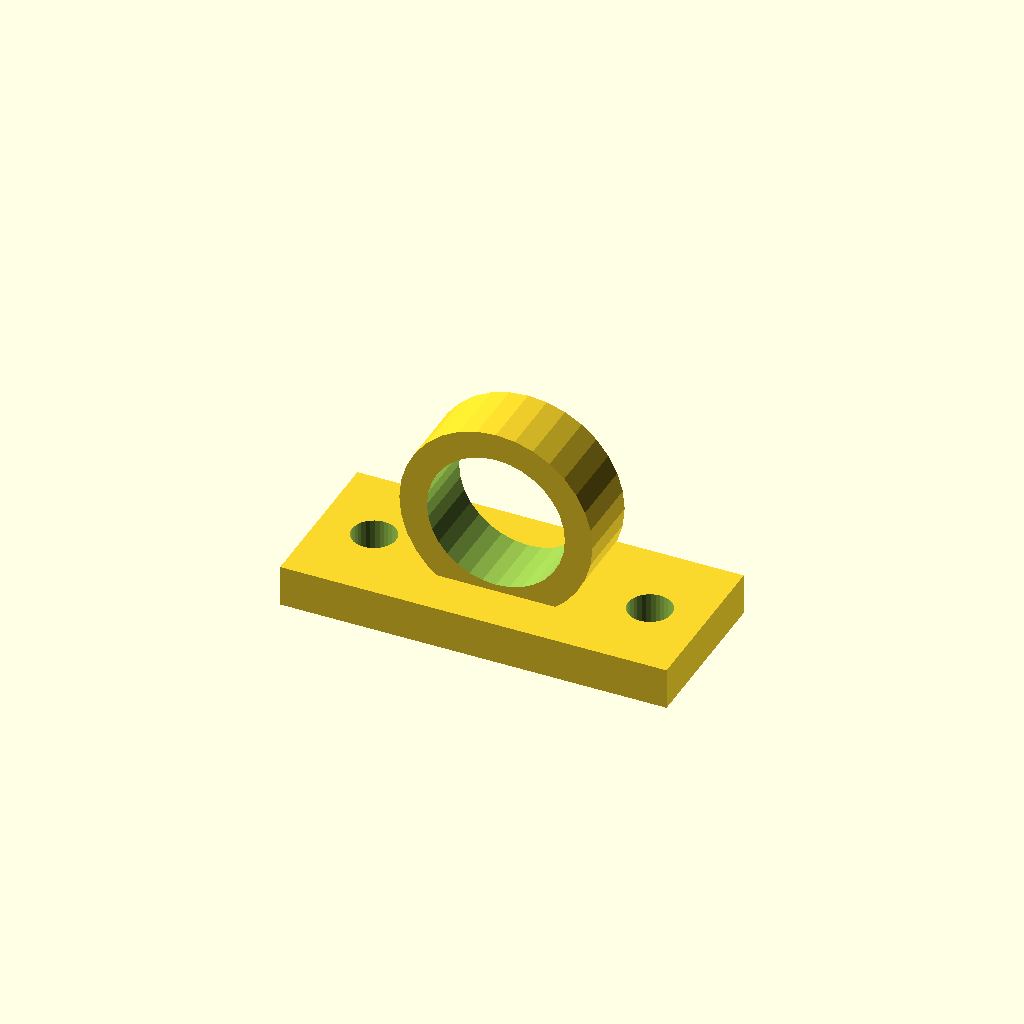
Cell 1: rendered with the file's own defaults.
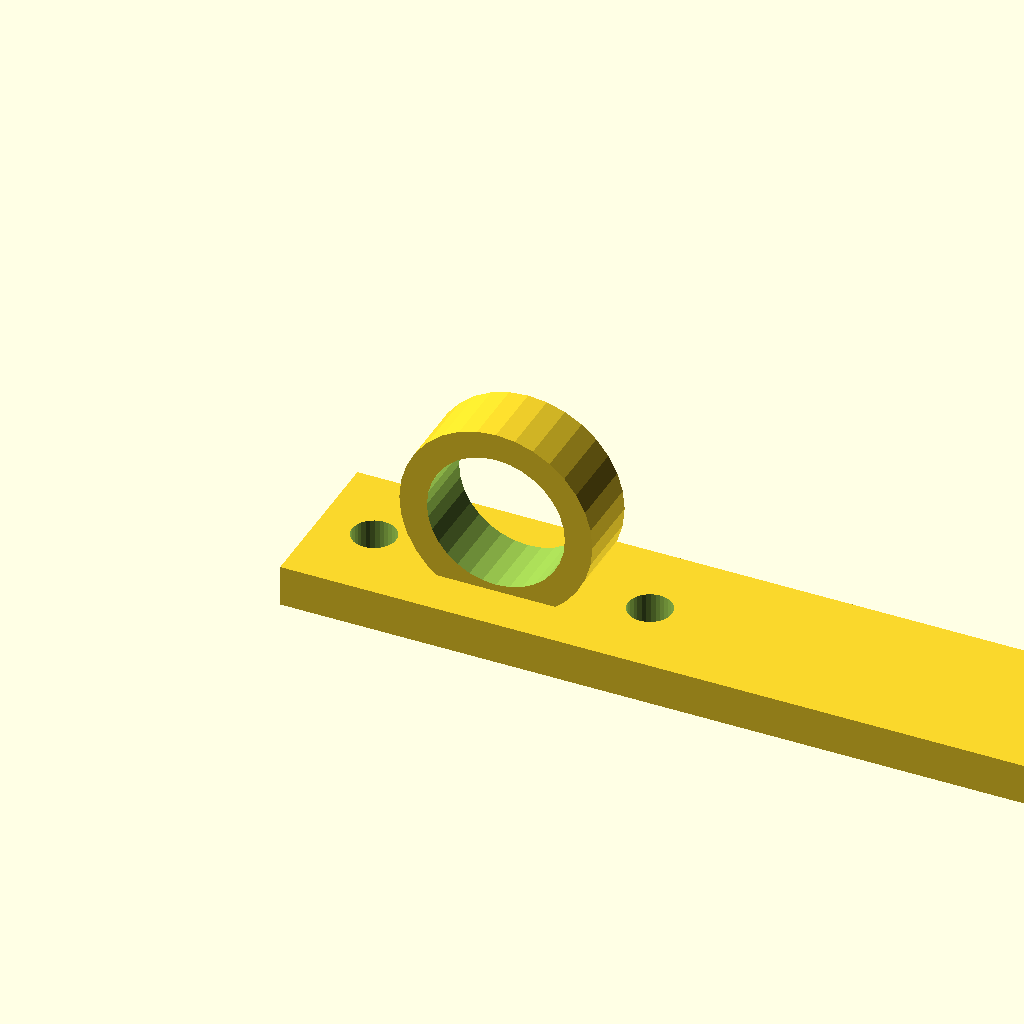
Cell 2 — base_l set to 112, the other parameters unchanged.
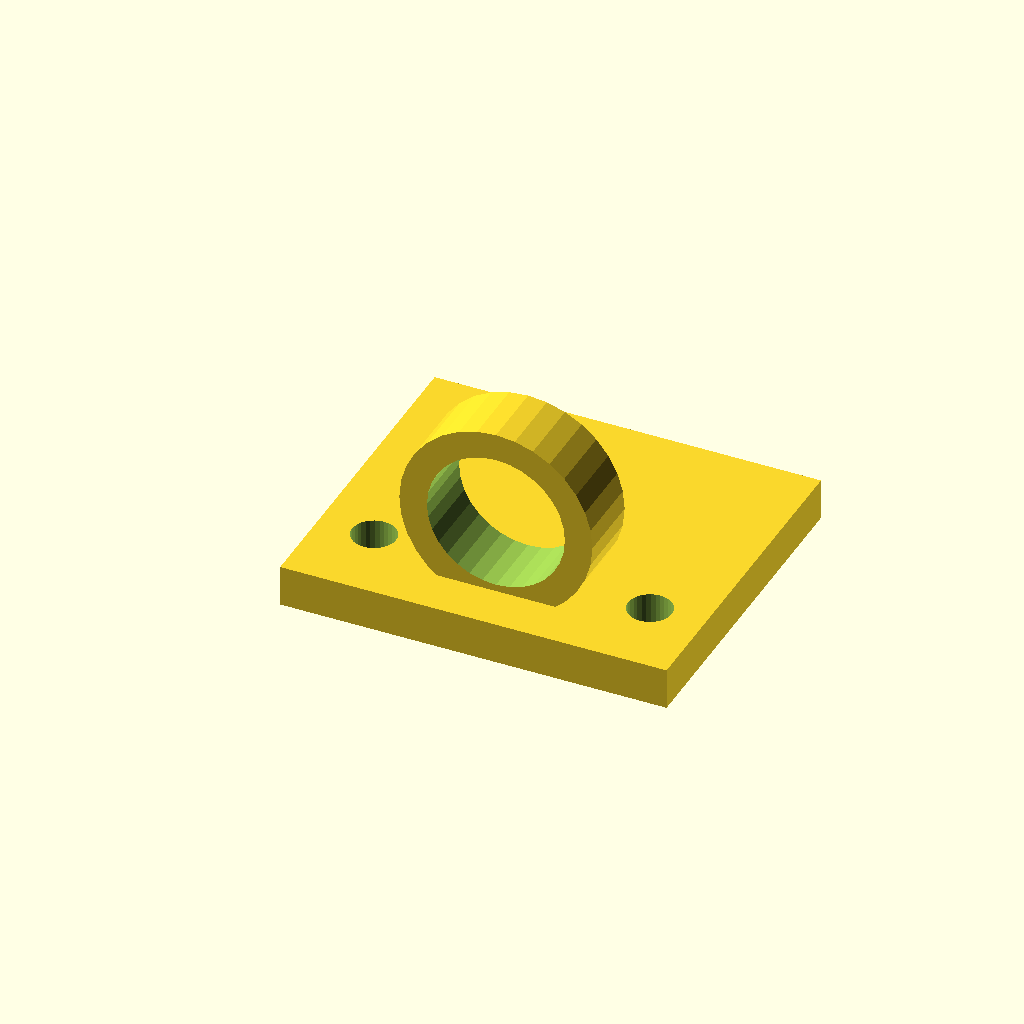
Cell 3 — base_w set to 48, the other parameters unchanged.
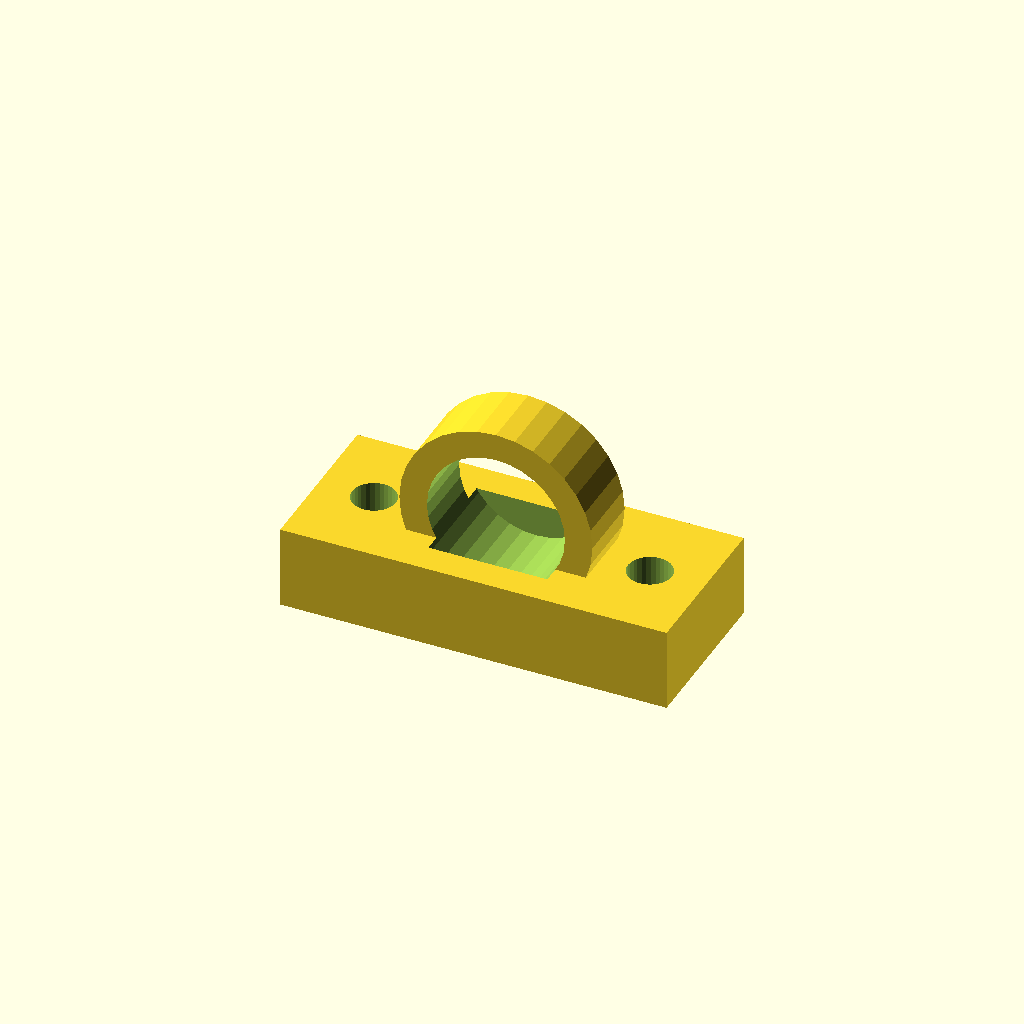
Cell 4 — base_t set to 12, the other parameters unchanged.
One fixed orthographic camera (rotation 55°, 0°, 25°; colour scheme Cornfield) for every cell.
The OpenSCAD source (optional_data/data/gen3/cleats/part_0014.scad):
$fn = 32;

// ----------------------------------------------------------------------
// Deck eye: 28 mm eye on a 56 mm base
// ----------------------------------------------------------------------

// --- parameters (mm) ---
base_l = 56;              // base length
base_w = 24;              // base width
base_t = 6;               // base thickness
eye_r = 14;               // eye outside radius
eye_bore = 20;            // eye bore diameter
eye_w = 10;               // eye thickness
eye_z = 17;               // eye centre height
holes_d = 6.35;           // fixing holes
hole_x = 20;              // fixing hole spacing

difference() {
  union() {
    translate([-28, -12, 0]) cube([base_l, base_w, base_t]);
    /* eye standing upright, its foot sunk 3 mm into the base */
    translate([0, -5, 17]) rotate([-90, 0, 0]) cylinder(h = 10, d = 28);
  }
  /* eye bore, 2.5 mm clear of both faces */
  translate([0, -7.5, 17]) rotate([-90, 0, 0]) cylinder(h = 15, d = 20);
  translate([-20, 0, -2.5]) cylinder(h = base_t + 5, d = holes_d);
  translate([20, 0, -2.5]) cylinder(h = base_t + 5, d = holes_d);
}
Parameter table extracted from the source (name, type, default, range or options):
base_l: number, default 56
base_w: number, default 24
base_t: number, default 6
eye_r: number, default 14
eye_bore: number, default 20
eye_w: number, default 10
eye_z: number, default 17
holes_d: number, default 6.35
hole_x: number, default 20
